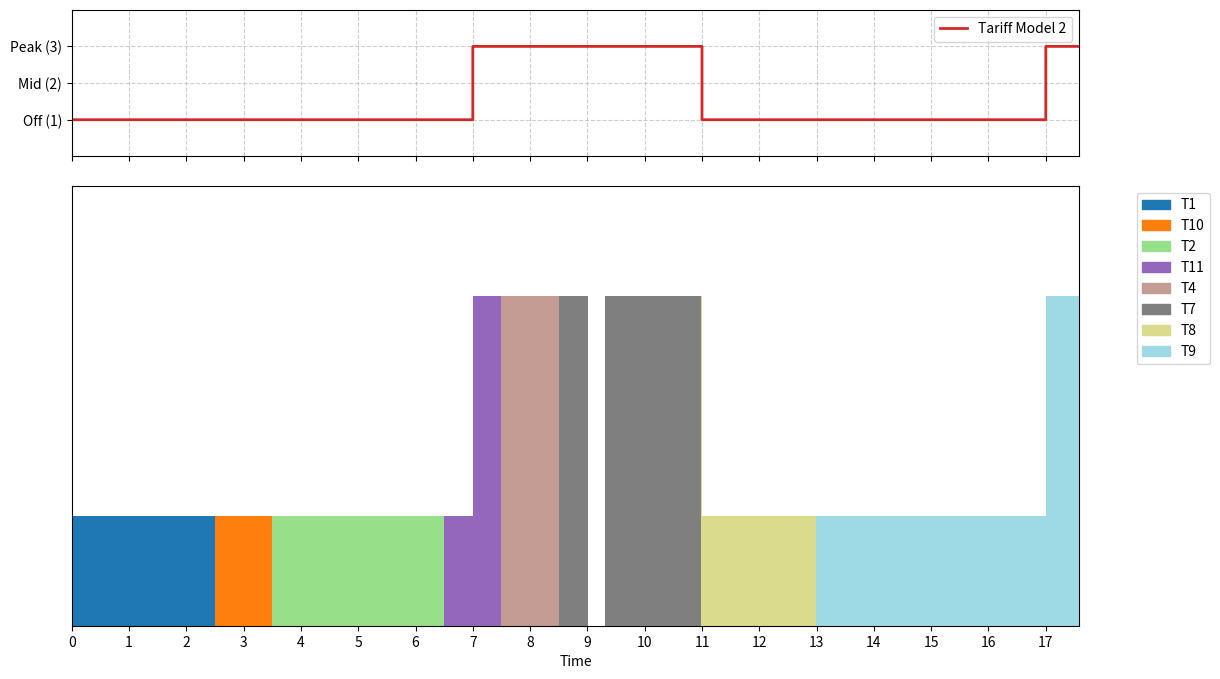

This chart was generated by the following Python code:
import copy
import time

from matplotlib import ticker
import matplotlib.pyplot as plt
import matplotlib.patches as mpatches

tariff_model = 2  # Modèle tarifaire par défaut

class Task:
    def __init__(self, name, arrival_time, execution_time, deadline):
        self.name = name # Nom de la tâche
        self.arrival_time = round(arrival_time * 60) # Date d'arrivée de la tâche
        self.execution_time = round(execution_time * 60)  # Temps d'exécution total de la tâche
        self.remaining_time = round(execution_time * 60) # Temps d'exécution restant
        self.deadline = round(deadline * 60) # Échéance de la tâche

    def get_laxity(self, current_time):
        # Laxité = (Échéance - Temps actuel) - Temps d'exécution restant
        # Correspond au temps disponible avant l'échéance après avoir pris en compte le temps d'exécution restant
        return round(((self.deadline - current_time) - self.remaining_time),2)   
    

def get_cost_at_hour(hour, tariff_model):

    hour = round(hour/60, 2)  # Convertir en heures
    price = 0

    if tariff_model == 2:
        #7h-11h & 17h-21h: Peak, autres: OffPeak
        #hour = t % 24
        if 7 <= hour < 11 or 17 <= hour < 21:
            price = 3 # Peak

        else:
            price = 1 # OffPeak

    else:
        # 0h-7h: OffPeak, 7h-11h: MidPeak, 11h-17h: Peak, 17h-20h: MidPeak, 20h-24h: OffPeak
        #hour = t % 24
        if 11 <= hour < 17: 
            price = 3 # Peak
        elif 7 <= hour < 11 or 17 <= hour < 20: 
            price = 2 # MidPeak
        else:
            price = 1 # OffPeak

    return price/60  # Convertir en coût par minute


def greedy(tasks_list, strategy="EDF",tariff_model=tariff_model,cost_opt=False):
    #Algorithme d'ordonnancement glouton avec optimisation de coût optionnelle

    current_time = 0 #Début de la simulation
    completed_tasks = [] #Liste des tâches complétées
    active_tasks = [] #Liste des tâches actives
    failed_tasks = [] #Liste des tâches échouées
    total_cost = 0 #Coût total de l'ordonnancement 
    total_inital_tasks = len(tasks_list) #Nombre total de tâches initiales
    history = [] #Historique des taches pour le diagramme de Gantt
    start_loop_time = time.time()
    
    # Simulation pas à pas
    while tasks_list or active_tasks:
        #Ajout des tâches qui viennent d'arriver
        new_arrivals = [t for t in tasks_list if t.arrival_time == current_time] #Tâches arrivant à l'instant t
        active_tasks.extend(new_arrivals)
        for t in new_arrivals: tasks_list.remove(t)


        # Si (Temps actuel + Temps restant > Deadline), la tâche est condamnée et supprimée
        missed = [t for t in active_tasks[:] if (current_time + t.remaining_time) > t.deadline]
        for t in missed:
            failed_tasks.append(t)
            active_tasks.remove(t)

        if active_tasks:
            #Trier et choisir la tâche selon la stratégie
            if strategy == "EDF":
                active_tasks.sort(key=lambda x: x.deadline)
            elif strategy == "LLF":
                active_tasks.sort(key=lambda x: x.get_laxity(current_time))



            
                
            current_task = active_tasks[0]

            current_price = get_cost_at_hour(current_time, tariff_model)
            laxity = current_task.get_laxity(current_time)

            #Economie de coût si on peut retarder l'exécution
            if not cost_opt or current_price < 2/60 or laxity == 0:
                
                history.append((current_time, current_task.name, current_price*60))
                #Ajout du coût (par minute)
                cost_multiplier = get_cost_at_hour(current_time, tariff_model)
                total_cost += cost_multiplier
                
                #Exécution de la tâche pendant une unité de temps
                current_task.remaining_time -= 1
                if current_task.remaining_time == 0:
                    active_tasks.remove(current_task)
                    completed_tasks.append(current_task)
                

        current_time += 1

    print("Simulation completed in", time.time() - start_loop_time, "seconds.")
    print("End time:", round(current_time/60,2), "hours")
    print("Total cost:", round (total_cost,2))
    print("Completed tasks:" , len(completed_tasks)/total_inital_tasks * 100, "%")

    return history
    
def rolling_horizon(tasks_list, strategy="EDF", tariff_model=tariff_model):
    current_time = 0
    completed_tasks = []
    active_tasks = []
    failed_tasks = []
    total_cost = 0
    total_initial = len(tasks_list)
    history = []
    
    while tasks_list or active_tasks:
        
        #Arrivée des tâches
        new_arrivals = [t for t in tasks_list if t.arrival_time == current_time]
        active_tasks.extend(new_arrivals)
        for t in new_arrivals: tasks_list.remove(t)

        # Nettoyage des échecs
        missed = [t for t in active_tasks if (current_time + t.remaining_time) > t.deadline]
        for t in missed:
            failed_tasks.append(t)
            active_tasks.remove(t)

        if active_tasks:
            
            # Tri selon la stratégie
            if strategy == "EDF":
                active_tasks.sort(key=lambda x: x.deadline)
            elif strategy == "LLF":
                active_tasks.sort(key=lambda x: x.get_laxity(current_time))

            current_task = active_tasks[0]
            horizon= current_task.deadline - current_time
        
            # On regarde le prix futur dans l'horizon choisi
            current_price = get_cost_at_hour(current_time, tariff_model)
            
            # On cherche s'il y a un prix plus bas dans l'horizon
            future_prices = [get_cost_at_hour(current_time + offset, tariff_model) 
                             for offset in range(1, horizon + 1)]
            min_future_price = min(future_prices)
            
            laxity = current_task.get_laxity(current_time)

      
            if current_price <= min_future_price or laxity == 0 or current_price <= (1/60):
                # Exécution
                total_cost += current_price
                current_task.remaining_time -= 1
                history.append((current_time, current_task.name, current_price * 60))
                
                if current_task.remaining_time == 0:
                    active_tasks.remove(current_task)
                    completed_tasks.append(current_task)
            

        current_time += 1
        

    print("End time:", round(current_time/60,2), "hours")
    print("Total cost:", round (total_cost,2))
    print("Completed tasks:" , len(completed_tasks)/total_initial * 100, "%")

    return history

def plot_gantt(history, ax=None):
    

    if ax is None:
        fig, ax = plt.subplots(figsize=(24, 6))
        show_plot = True
    else:
        show_plot = False

    task_colors = {}
    color_index = 0
    colors = plt.get_cmap('tab20', len(set([h[1] for h in history])))

    for time, task_name, price in history:
        if task_name not in task_colors:
            task_colors[task_name] = colors(color_index)
            color_index += 1
        ax.broken_barh([(time, 1)], (0, price), facecolors=task_colors[task_name])

    ax.set_ylim(0, max([h[2] for h in history]) + 1)
    ax.set_xlim(0, max([h[0] for h in history]) + 1)
    ax.xaxis.set_major_locator(ticker.MultipleLocator(60))
    formatter = ticker.FuncFormatter(lambda x, pos: f'{int(x/60)}')
    ax.xaxis.set_major_formatter(formatter)
    ax.set_xlabel('Time')
    ax.set_yticks([])
    

    # Create legend
    patches = [mpatches.Patch(color=color, label=task) for task, color in task_colors.items()]
    plt.legend(handles=patches, bbox_to_anchor=(1.05, 1), loc='upper left')

    if show_plot:
        plt.tight_layout()
        plt.show()

def plot_cost_profile(tariff_model, max_hours=24, ax=None):
    """
    Affiche la courbe des coûts.
    """
    if ax is None:
        fig, ax = plt.subplots(figsize=(24, 4))
        show_plot = True
    else:
        show_plot = False

    # Génération des données minute par minute
    minutes = list(range(0, max_hours * 60))
    costs = [get_cost_at_hour(m, tariff_model) * 60 for m in minutes]
    
    ax.plot(minutes, costs, drawstyle='steps-post', color='tab:red', linewidth=2, label=f'Tariff Model {tariff_model}')
    
    ax.set_ylim(0, 4)
    ax.set_yticks([1, 2, 3])
    ax.set_yticklabels(["Off (1)", "Mid (2)", "Peak (3)"])
    ax.grid(True, linestyle='--', alpha=0.6)
    ax.legend(loc='upper right') # Utiliser ax.legend
    

    if show_plot:
        # Si on affiche seul, on formate l'axe X ici
        ax.xaxis.set_major_locator(ticker.MultipleLocator(60))
        formatter = ticker.FuncFormatter(lambda x, pos: f'{int(x/60)}h')
        ax.xaxis.set_major_formatter(formatter)
        plt.show()


def online_full_tasks():
    
    current_time = 0 #Début de la simulation
    completed_tasks = [] #Liste des tâches complétées
    active_tasks = [] #Liste des tâches actives
    failed_tasks = [] #Liste des tâches échouées
    total_cost = 0 #Coût total de l'ordonnancement 
    total_inital_tasks = len(tasks_list) #Nombre total de tâches initiales
    history = [] #Historique des taches pour le diagramme de Gantt
    start_loop_time = time.time()
    new_arrivals = [t for t in tasks_list if t.arrival_time <= current_time] #Tâches arrivant à l'instant t

    while tasks_list or active_tasks:
        active_tasks.extend(new_arrivals)
        for t in new_arrivals: tasks_list.remove(t)

        missed = [t for t in active_tasks[:] if (current_time + t.remaining_time) > t.deadline]
        for t in missed:
            failed_tasks.append(t)
            active_tasks.remove(t)

        if active_tasks:
            active_tasks.sort(key=lambda x: x.deadline)
            current_task = active_tasks[0]

            while current_task.remaining_time > 0:
                current_price = get_cost_at_hour(current_time, tariff_model)
                laxity = current_task.get_laxity(current_time)
                
                horizon = current_task.deadline - current_time
                if horizon > 1:
                    future_prices = [get_cost_at_hour(current_time + offset, tariff_model) 
                                    for offset in range(1, min(horizon + 1, 120))]
                    min_future_price = min(future_prices) if future_prices else current_price
                else:
                    min_future_price = current_price
                
                should_execute = (current_price <= (1/60) or current_price <= min_future_price or laxity <= 1)
                
                if should_execute:
                    total_cost += current_price
                    history.append((current_time, current_task.name, current_price*60))
                    current_task.remaining_time -= 1
                else:
                    current_time += 1
                    new_arrivals = [t for t in tasks_list if t.arrival_time <= current_time]
                    active_tasks.extend(new_arrivals)
                    for t in new_arrivals:
                        tasks_list.remove(t)
                    active_tasks.sort(key=lambda x: x.deadline)
                    
                    if (current_time + current_task.remaining_time) > current_task.deadline:
                        failed_tasks.append(current_task)
                        active_tasks.remove(current_task)
                        break
                    continue
                
                new_arrivals = [t for t in tasks_list if t.arrival_time <= current_time]
                active_tasks.extend(new_arrivals)
                active_tasks.sort(key=lambda x: x.deadline)
              
                for t in new_arrivals:
                    tasks_list.remove(t)

                if len(new_arrivals) > 1:
                    if active_tasks[0].execution_time+active_tasks[1].execution_time <= current_task.remaining_time:
                        current_task.execution_time = current_task.remaining_time
                        new_arrivals.append(current_task)
                        current_task = active_tasks[0]
                
                current_time += 1

            if current_task.remaining_time == 0:
                if current_task in active_tasks:
                    active_tasks.remove(current_task)
                completed_tasks.append(current_task)

        else:
            current_time += 1 
               
    print("Simulation completed in", time.time() - start_loop_time, "seconds.")
    print("End time:", round(current_time/60,2), "hours")
    print("Total cost:", round(total_cost,2))
    print("Completed tasks:", len(completed_tasks)/total_inital_tasks * 100, "%")
    print("completed tasks:", [t.name for t in completed_tasks])
    print("Failed tasks:", [t.name for t in failed_tasks])

    return history


tasks_list = [
    Task("T1", arrival_time=0, execution_time=2.5, deadline=10),
    Task("T10"  , arrival_time=0.5, execution_time=1, deadline=7),
    Task("T11"  , arrival_time=0.5, execution_time=1, deadline=9),
    Task("T7", arrival_time=3.5, execution_time=2.2, deadline=11),
    Task("T2", arrival_time=2, execution_time=3, deadline=8),
    Task("T9", arrival_time=7, execution_time=4.6, deadline=180),
    Task("T4", arrival_time=6, execution_time=1, deadline=9),
    Task("T14", arrival_time=3.5, execution_time=2.2, deadline=11),
    Task("T3", arrival_time=4, execution_time=2, deadline=12),
    Task("T5", arrival_time=8, execution_time=2.3, deadline=12),
    Task("T6", arrival_time=1, execution_time=5, deadline=14),
    Task("T8", arrival_time=5, execution_time=2, deadline=13)
]


l1=copy.deepcopy(tasks_list)
l2=copy.deepcopy(tasks_list)



history = online_full_tasks()


fig, (ax1, ax2) = plt.subplots(2, 1, figsize=(13, 8), sharex=True, gridspec_kw={'height_ratios': [1, 3]})
plt.subplots_adjust(hspace=0.1)

plot_cost_profile(tariff_model=tariff_model, max_hours=24, ax=ax1) # Dessine en haut
plot_gantt(history, ax=ax2)
plt.show()
